Run: headless pygame with SDL's dummy video driver; simulated clock (each Clock.tick advances the game by its frame time, no real sleeping); random seed 0; keys injected as events and as key.get_pressed() state; no mouse input.
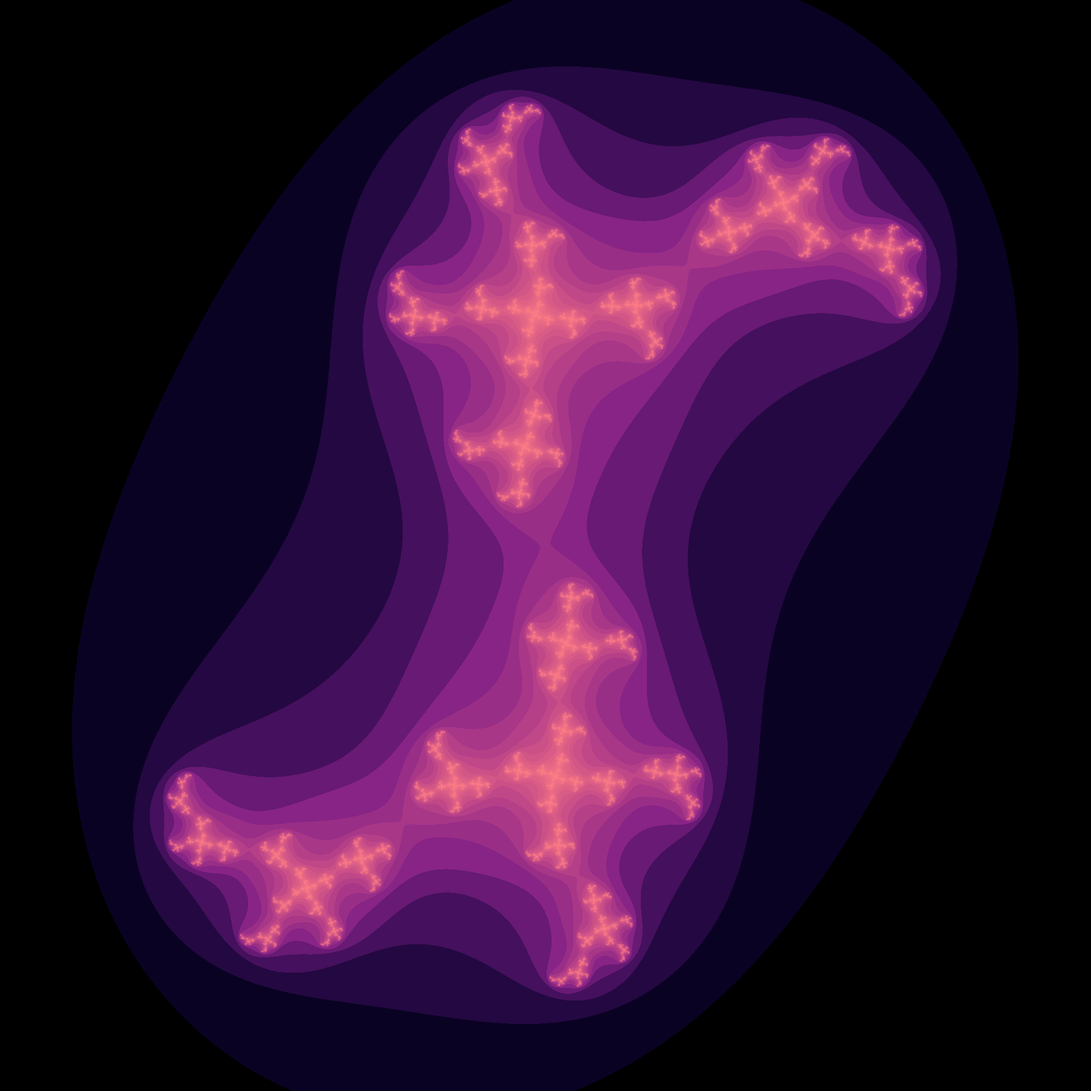
Frame 1 of 4 · flips 1–60 · no input
Frame 2 of 4 · flips 61–180 · tapped SPACE, RETURN · held RIGHT (→), D · screen unchanged from frame 1, image omitted
Frame 3 of 4 · flips 181–300 · held DOWN (↓), S · screen unchanged from frame 2, image omitted
Frame 4 of 4 · flips 301–420 · held LEFT (←), A, UP (↑), W · screen unchanged from frame 3, image omitted

The pygame program that drew these frames:

#!/usr/bin/env python3
import pygame
import colorsys


def update_screen():
    pygame.display.flip()


def run_game():

    pygame.init()
    screen = pygame.display.set_mode((2000, 2000))
    pygame.display.set_caption("Draw stuff")

    #for point_x in range(100):
    #    pygame.draw.circle(screen, 200, (point_x * 10, point_x ** 2), 10, 2)
    fractal1(screen)
    update_screen()


# Calculate the mandelbrot sequence for the point c with start value z
def iterate_mandelbrot(c, z=0):
    iterate_max = 1000
    for n in range(iterate_max + 1):
        z = z * z + c
        if abs(z) > 2:
            return n
    return None


def fractal1(screen):
    dimensions = (2000, 2000)
    scale = 1.0 / (dimensions[0] / 3)
    center = (1.5, 1.5)  # Use this for Mandelbrot set
    # center = (1.5, 1.5)       # Use this for Julia set
    # center = (1.0, 1.0)
    colors_max = 5000


    # Calculate a tolerable palette
    palette = [0] * colors_max
    for i in range(colors_max):

        f = 1 - abs((float(i) / colors_max - 1) ** 15)
        r, g, b = colorsys.hsv_to_rgb(0.66 + f / 3, 1 - f / 2, f)
        palette[i] = (int(r * 255), int(g * 255), int(b * 255))


    # Draw our image
    for y in range(dimensions[1]):
        for x in range(dimensions[0]):
            c = complex(x * scale - center[0], y * scale - center[1])

            # n = iterate_mandelbrot(c)  # Use this for Mandelbrot set
            n = iterate_mandelbrot(complex(0.43, 0.6), c)  # Use this for Julia set

            if n is None:
                v = 1
            else:
                v = n / 100.0

            #print(f"x:{x}, y:{y}")
            pygame.draw.circle(screen, palette[int(v * (colors_max - 1))], (x, y), 1)
            # d.point((x, y), fill = palette[int(v * (colors_max-1))])









if __name__ == "__main__":
    run_game()
    while True:
        update_screen()
